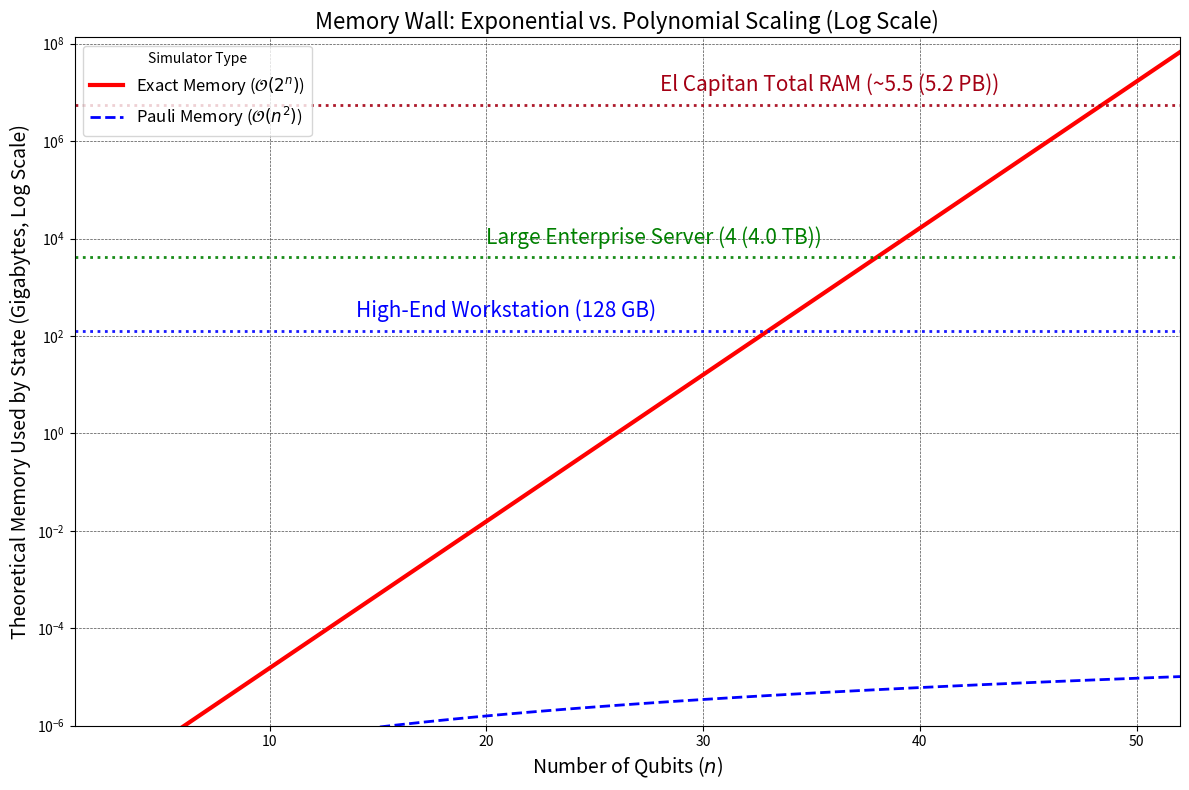
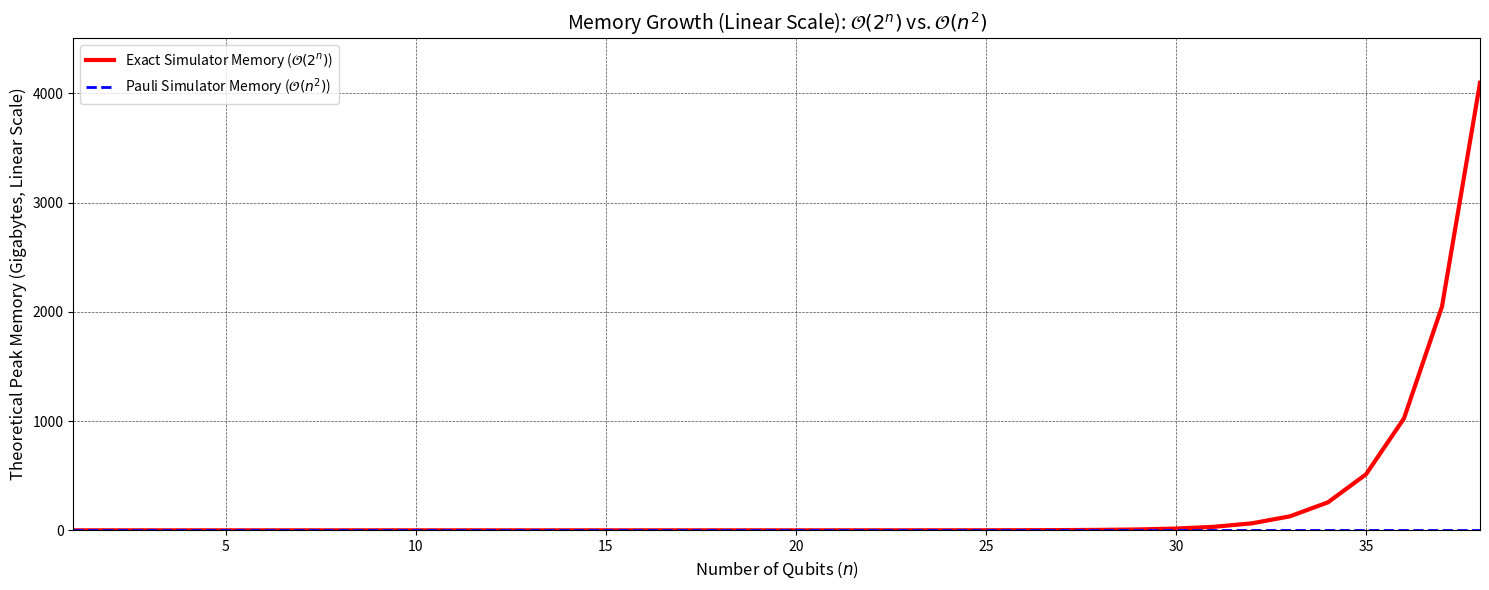

Recreate these plots in Python, in order.
import numpy as np
import matplotlib.pyplot as plt
import pandas as pd

def create_memory_context_plot():
    """
    Creates two graphs: one log scale (for true comparison) and one linear scale
    (to show the exponential curve visually).
    """
    # 1. Configuration and Data Points
    QUBITS_MAX = 52 
    qubits = np.arange(1, QUBITS_MAX + 1)
    
    # Constants
    BYTES_PER_COMPLEX = 16
    GB_IN_BYTES = 1024**3
    
    # Exact Simulator Memory: O(2^n)
    # Memory in Gigabytes = (16 * 2^n) / (1024^3)
    exact_memory_gb = (BYTES_PER_COMPLEX * 2**qubits) / GB_IN_BYTES
    
    # Pauli Simulator Memory: O(n^2)
    # Tableau size: 2*n rows * n columns (for X) + 2*n rows * n columns (for Z) = 4*n^2 elements
    # Using np.uint8 (1 byte per element)
    # Added a small constant (100 bytes) for auxiliary structure overhead to keep line slightly visible
    TABLEAU_OVERHEAD_BYTES = 100 
    pauli_memory_gb = (4 * qubits**2 + TABLEAU_OVERHEAD_BYTES) / GB_IN_BYTES

    # 2. Define Real-World Memory Milestones (in Gigabytes)
    milestones = [
        (128, 'High-End Workstation (128 GB)', 'b', 16),
        (4096, 'Large Enterprise Server (4 TB)', 'g', 22),
        (5500000, 'El Capitan Total RAM (~5.5 PB)', '#a40014', 30) 
    ]
    
    # ======================================================================
    # A. LOG SCALE PLOT (Mathematically Correct for Comparison)
    # ======================================================================
    plt.figure(figsize=(12, 8))

    plt.rcParams["grid.color"] = "black"
    plt.rcParams["grid.linestyle"] = "-"
    plt.rcParams["grid.linewidth"] = 1.5
    plt.rcParams["grid.alpha"] = 1.0
    
    plt.plot(qubits, exact_memory_gb, 
             label=r'Exact Memory ($\mathcal{O}(2^n)$)', 
             color='red', linewidth=3)
             
    plt.plot(qubits, pauli_memory_gb, 
             label=r'Pauli Memory ($\mathcal{O}(n^2)$)', 
             color='blue', linestyle='--', linewidth=2)
             
    # Add Milestones
    for mem_gb, label, color, n_qubits_approx in milestones:
        plt.axhline(y=mem_gb, color=color, linestyle=':', linewidth=2.0, alpha=0.9)
        
        if mem_gb >= 1024**2: 
            label_text = label.replace("PB", f"({mem_gb/1024**2:.1f} PB)")
        elif mem_gb >= 1024: 
            label_text = label.replace("TB", f"({mem_gb/1024:.1f} TB)")
        else:
            label_text = label
            
        plt.text(n_qubits_approx - 2, mem_gb * 1.5, label_text, 
                 color=color, fontsize=15, verticalalignment='bottom')
        
    # Final Plot Aesthetics (Log)
    plt.title(r'Memory Wall: Exponential vs. Polynomial Scaling (Log Scale)', fontsize=16)
    plt.xlabel('Number of Qubits ($n$)', fontsize=14)
    plt.ylabel('Theoretical Memory Used by State (Gigabytes, Log Scale)', fontsize=14)
    plt.yscale('log')
    plt.xlim(1, QUBITS_MAX)
    # Set lower limit low enough to capture the O(n^2) growth curve
    plt.ylim(10**(-6), exact_memory_gb[-1] * 2) 
    plt.grid(True, which="both", ls="--", linewidth=0.5, alpha=0.7)
    plt.legend(loc='upper left', fontsize=12, title='Simulator Type')
    plt.tight_layout()
    plt.savefig('memory_wall_context_plot_log.png')

    # ======================================================================
    # B. LINEAR SCALE PLOT (Visually Dramatic, but Impractical)
    # ======================================================================
    
    # We must limit the range for the linear plot
    LINEAR_QUBITS_MAX = 38 
    linear_qubits = np.arange(1, LINEAR_QUBITS_MAX + 1)
    linear_exact_memory_gb = (BYTES_PER_COMPLEX * 2**linear_qubits) / GB_IN_BYTES
    linear_pauli_memory_gb = (4 * linear_qubits**2 + TABLEAU_OVERHEAD_BYTES) / GB_IN_BYTES

    plt.figure(figsize=(15, 6))

    plt.rcParams["grid.color"] = "black"
    plt.rcParams["grid.linestyle"] = "-"
    plt.rcParams["grid.linewidth"] = 1.5
    plt.rcParams["grid.alpha"] = 1.0
    
    plt.plot(linear_qubits, linear_exact_memory_gb, 
             label=r'Exact Simulator Memory ($\mathcal{O}(2^n)$)', 
             color='red', linewidth=3)
             
    # Plotting the tiny Pauli line here is still pointless, but we include it.
    plt.plot(linear_qubits, linear_pauli_memory_gb, 
             label=r'Pauli Simulator Memory ($\mathcal{O}(n^2)$)', 
             color='blue', linestyle='--', linewidth=2)
    
    plt.title(r'Memory Growth (Linear Scale): $\mathcal{O}(2^n)$ vs. $\mathcal{O}(n^2)$', fontsize=14)
    plt.xlabel('Number of Qubits ($n$)', fontsize=12)
    plt.ylabel('Theoretical Peak Memory (Gigabytes, Linear Scale)', fontsize=12)
    plt.xlim(1, LINEAR_QUBITS_MAX)
    plt.ylim(0, linear_exact_memory_gb[-1] * 1.1)
    plt.grid(True, which="both", ls="--", linewidth=0.5, alpha=0.7)
    plt.legend(loc='upper left', fontsize=10)
    plt.tight_layout()
    plt.savefig('memory_wall_context_plot_linear.png')

create_memory_context_plot()
